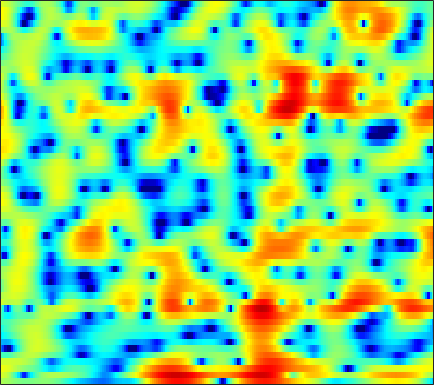

The data file committed next to this chart (first rows):
1.5069, 1.3884, 1.2034, 1.0059, 0.83898, 0.60397, 0.36433, 0.18965, -0.021791, -0.19766, -0.31383, -0.35227, -0.34511, -0.28905, -0.22811, -0.1115, 0.028089, 0.12517, 0.24398, 0.31987, 0.32963, 0.29205, 0.17991, -0.0029918
3.024, 2.815, 2.358, 1.679, 1.008, -0.1413, -1.641, -3.062, -5.472, -8.623, -11.99, -12.5, -9.74, -6.72, -4.939, -3.108, -1.743, -0.9471, -0.1257, 0.486, 0.9305, 1.178, 1.412, 1.558
3.845, 3.762, 3.572, 3.298, 3.041, 2.641, 2.199, 1.849, 1.377, 0.9251, 0.5155, 0.2433, -0.08242, -0.3929, -0.6359, -0.9996, -1.448, -1.856, -2.511, -3.288, -4.148, -4.796, -5.536, -5.938
2.668, 2.676, 2.674, 2.657, 2.631, 2.586, 2.531, 2.475, 2.376, 2.238, 2.053, 1.874, 1.569, 1.167, 0.7892, 0.1661, -0.6278, -1.355, -2.532, -3.982, -5.722, -7.18, -9.062, -10.13
-2.07, -2.143, -2.139, -1.971, -1.728, -1.256, -0.6676, -0.1937, 0.4227, 0.9794, 1.443, 1.718, 1.981, 2.121, 2.144, 2.07, 1.879, 1.666, 1.307, 0.8769, 0.4075, 0.04791, -0.4158, -0.837
-9.259, -11.25, -15.62, -22.53, -18.33, -11.58, -7.487, -5.287, -3.047, -1.349, -0.04145, 0.7387, 1.557, 2.158, 2.486, 2.779, 2.923, 2.945, 2.874, 2.703, 2.447, 2.203, 1.817, 1.373
-7.062, -7.25, -7.366, -7.141, -6.67, -5.647, -4.346, -3.32, -2, -0.8126, 0.2099, 0.8637, 1.584, 2.138, 2.452, 2.74, 2.888, 2.91, 2.832, 2.633, 2.318, 2.009, 1.507, 0.9116
-5.007, -4.484, -3.819, -3.161, -2.658, -1.973, -1.27, -0.7388, -0.04776, 0.6026, 1.193, 1.585, 2.031, 2.378, 2.568, 2.723, 2.764, 2.714, 2.535, 2.219, 1.765, 1.329, 0.6105, -0.2826
-3.821, -3.191, -2.461, -1.821, -1.379, -0.823, -0.296, 0.0811, 0.5596, 1, 1.4, 1.667, 1.972, 2.216, 2.352, 2.46, 2.478, 2.424, 2.252, 1.955, 1.515, 1.079, 0.3395, -0.6105
-2.418, -2.242, -2.006, -1.75, -1.517, -1.159, -0.7716, -0.4823, -0.1128, 0.2286, 0.5329, 0.7422, 1.003, 1.246, 1.421, 1.631, 1.802, 1.889, 1.934, 1.878, 1.705, 1.489, 1.083, 0.5263
-2.107, -3.049, -4.082, -4.466, -4.213, -3.392, -2.483, -1.929, -1.438, -1.242, -1.271, -1.362, -1.416, -1.243, -0.9151, -0.277, 0.442, 0.9487, 1.515, 1.92, 2.147, 2.206, 2.185, 2.088
-0.7419, -3.482, -8.859, -12.48, -8.331, -4.07, -1.767, -0.8822, -0.5646, -1.172, -2.895, -5.182, -10.68, -15.98, -9.656, -4.327, -1.365, 0.02966, 1.182, 1.756, 1.951, 1.954, 1.867, 1.833
3.08, 2.586, 2.078, 1.84, 1.864, 2.041, 2.195, 2.218, 2.006, 1.427, 0.5221, -0.2946, -1.281, -1.771, -1.665, -1.181, -0.6987, -0.5423, -0.7433, -1.503, -2.897, -4.392, -7.233, -10.04
1.457, 1.806, 2.208, 2.55, 2.751, 2.942, 3.037, 3.025, 2.882, 2.607, 2.219, 1.857, 1.34, 0.785, 0.3503, -0.2628, -0.9961, -1.652, -2.715, -4.052, -5.693, -7.109, -9.056, -10.4
-1.106, 0.07311, 1.286, 2.19, 2.694, 3.177, 3.475, 3.573, 3.55, 3.374, 3.051, 2.713, 2.139, 1.425, 0.7933, -0.1754, -1.289, -2.224, -3.575, -5.016, -6.484, -7.438, -8.324, -8.779
-0.7731, 0.2981, 1.476, 2.383, 2.915, 3.443, 3.767, 3.894, 3.916, 3.758, 3.421, 3.058, 2.403, 1.561, 0.7899, -0.4323, -1.895, -3.172, -5.171, -7.557, -10.47, -13.07, -16.61, -17.41
0.7259, 1.242, 1.901, 2.488, 2.871, 3.285, 3.567, 3.692, 3.727, 3.599, 3.292, 2.94, 2.301, 1.456, 0.6809, -0.5584, -2.05, -3.343, -5.329, -7.615, -10.27, -12.44, -14.75, -15.34
0.7283, 0.967, 1.354, 1.803, 2.161, 2.62, 3.026, 3.266, 3.458, 3.483, 3.325, 3.072, 2.557, 1.819, 1.128, 0.01528, -1.313, -2.42, -4.04, -5.722, -7.301, -8.372, -9.456, -9.921
-1.595, -1.694, -1.393, -0.6058, 0.17, 1.259, 2.26, 2.881, 3.503, 3.881, 4.003, 3.922, 3.588, 2.997, 2.385, 1.345, 0.04304, -1.121, -2.933, -5.081, -7.609, -9.837, -12.95, -14.3
-9.665, -14.49, -14.13, -7.487, -4.227, -1.196, 0.9089, 2.062, 3.196, 3.934, 4.312, 4.389, 4.222, 3.775, 3.252, 2.325, 1.135, 0.06388, -1.612, -3.628, -5.977, -7.969, -10.74, -11.92
-5.869, -6.421, -6.11, -4.614, -3.175, -1.28, 0.3423, 1.349, 2.411, 3.134, 3.537, 3.642, 3.515, 3.103, 2.614, 1.735, 0.6338, -0.2995, -1.62, -2.959, -4.137, -4.789, -5.296, -5.218
-3.032, -3.07, -2.79, -2.121, -1.408, -0.3017, 0.83, 1.634, 2.534, 3.179, 3.554, 3.631, 3.458, 2.954, 2.363, 1.276, -0.1477, -1.438, -3.396, -5.449, -7.219, -7.883, -7.633, -6.546
-4.432, -5.392, -5.862, -4.761, -3.263, -1.123, 0.7569, 1.931, 3.141, 3.978, 4.456, 4.572, 4.423, 3.903, 3.263, 2.048, 0.3314, -1.351, -4.336, -8.653, -16.23, -22.05, -13.66, -9.238
-5.932, -9.012, -13.27, -9.216, -5.443, -1.901, 0.5617, 1.9, 3.197, 4.068, 4.545, 4.693, 4.614, 4.241, 3.763, 2.869, 1.692, 0.6354, -0.9792, -2.629, -4.168, -5.024, -5.714, -6.245
-0.9039, -1.183, -1.261, -0.876, -0.3298, 0.5551, 1.448, 2.018, 2.632, 3.053, 3.265, 3.309, 3.2, 2.93, 2.626, 2.093, 1.44, 0.8831, 0.05275, -0.8264, -1.775, -2.526, -3.623, -4.935
1.569, 1.597, 1.633, 1.672, 1.717, 1.788, 1.826, 1.831, 1.804, 1.696, 1.549, 1.397, 1.156, 0.8818, 0.6674, 0.3732, 0.07074, -0.1565, -0.4519, -0.8064, -1.159, -1.505, -2.043, -2.682
3.128, 3.143, 3.03, 2.779, 2.504, 2.032, 1.457, 0.9873, 0.309, -0.3554, -0.9696, -1.382, -1.836, -2.201, -2.406, -2.549, -2.51, -2.354, -1.995, -1.539, -1.095, -0.8006, -0.5269, -0.4216
4.109, 3.998, 3.622, 2.991, 2.34, 1.22, -0.1636, -1.388, -3.168, -4.89, -6.255, -6.873, -7.357, -7.814, -8.297, -9.015, -9.111, -8.27, -6.252, -3.992, -2.086, -0.9053, 0.3253, 1.196
3.871, 3.62, 3.024, 2.096, 1.169, -0.4537, -2.647, -4.821, -8.779, -15.31, -27.59, -19.34, -14.26, -12.77, -13.12, -15.65, -20.32, -17.14, -10.24, -5.812, -2.715, -0.9917, 0.7489, 2.012
2.396, 2.092, 1.469, 0.583, -0.2524, -1.604, -3.251, -4.647, -6.708, -8.615, -9.85, -10.02, -9.541, -8.893, -8.435, -7.835, -7, -6.06, -4.499, -2.726, -1.062, 0.08173, 1.355, 2.373
0.5307, 0.1931, -0.4404, -1.231, -1.915, -2.857, -3.762, -4.387, -5.056, -5.527, -5.721, -5.707, -5.477, -5.04, -4.619, -3.956, -3.185, -2.535, -1.594, -0.6223, 0.3487, 1.022, 1.836, 2.503
-0.6662, -1.201, -2.19, -3.423, -4.407, -5.613, -6.406, -6.609, -6.404, -5.894, -5.247, -4.744, -4.082, -3.417, -2.925, -2.253, -1.559, -1.04, -0.3149, 0.3938, 1.095, 1.575, 2.164, 2.65
-0.1242, -0.9914, -2.679, -5.154, -7.727, -12.76, -18.03, -15.01, -10.28, -7.381, -5.53, -4.536, -3.539, -2.788, -2.306, -1.706, -1.105, -0.642, -0.01321, 0.6355, 1.254, 1.702, 2.25, 2.723
2.463, 1.688, 0.2769, -1.58, -3.237, -5.493, -6.856, -6.752, -5.695, -4.516, -3.697, -3.321, -3.074, -3.009, -2.967, -2.831, -2.497, -2.072, -1.404, -0.6231, 0.1344, 0.6978, 1.372, 1.98
4.911, 4.507, 3.81, 2.959, 2.281, 1.39, 0.5948, 0.1007, -0.498, -1.126, -1.913, -2.702, -4.118, -5.94, -7.505, -9.156, -9.073, -7.975, -6.133, -4.647, -3.432, -2.723, -1.89, -1.097
5.454, 5.36, 5.087, 4.666, 4.258, 3.62, 2.885, 2.257, 1.32, 0.1705, -1.249, -2.574, -4.863, -8.043, -11.36, -16.9, -16.49, -13.18, -10.41, -9.005, -8.633, -8.757, -8.86, -8.173
4.78, 4.924, 4.909, 4.699, 4.422, 3.92, 3.276, 2.704, 1.816, 0.7989, -0.3991, -1.394, -2.859, -4.41, -5.527, -6.776, -7.598, -8.027, -8.555, -9.397, -11.2, -13.49, -19.82, -22.09
4.071, 4.256, 4.263, 4.037, 3.76, 3.257, 2.644, 2.136, 1.389, 0.6082, -0.2128, -0.8575, -1.703, -2.547, -3.167, -3.937, -4.63, -5.143, -5.786, -6.515, -7.197, -7.637, -7.887, -7.474
4.268, 4.159, 3.8, 3.232, 2.705, 1.923, 1.125, 0.5407, -0.1346, -0.7367, -1.216, -1.544, -1.954, -2.365, -2.672, -3.103, -3.545, -3.829, -4.153, -4.392, -4.417, -4.353, -4.002, -3.411
5.486, 4.875, 3.817, 2.51, 1.374, -0.2409, -1.795, -2.78, -3.552, -3.807, -3.62, -3.371, -3.112, -2.983, -2.982, -3.181, -3.558, -3.901, -4.355, -4.547, -4.332, -3.92, -3.012, -1.923
7.091, 6.012, 4.225, 1.956, -0.1521, -3.64, -8.332, -12.56, -15.01, -10.95, -7.854, -6.129, -4.574, -3.614, -3.297, -3.365, -4.101, -5.153, -7.482, -10.27, -10.58, -7.932, -4.385, -1.692
7.449, 6.213, 4.172, 1.614, -0.6867, -4.298, -8.381, -11.35, -13.34, -12.47, -10.14, -8.172, -5.855, -4.133, -3.344, -2.878, -3.151, -3.922, -5.679, -7.547, -7.482, -5.515, -2.557, -0.2277
5.846, 4.745, 2.923, 0.7313, -1.198, -4.169, -7.895, -11.41, -19.03, -27.77, -14.68, -10.39, -6.806, -4.428, -3.179, -2.05, -1.39, -1.137, -0.8799, -0.7244, -0.3522, 0.1618, 0.924, 1.662
3.501, 2.627, 1.246, -0.4012, -1.73, -3.63, -5.501, -6.858, -8.19, -8.457, -7.458, -6.281, -4.529, -3.044, -2.091, -1.105, -0.4002, 0.009702, 0.4039, 0.6833, 0.9781, 1.186, 1.48, 1.768
2.004, 1.206, -0.1245, -1.653, -2.795, -4.056, -4.752, -4.856, -4.615, -3.921, -3.034, -2.321, -1.403, -0.5882, -0.07538, 0.4103, 0.7022, 0.7989, 0.7729, 0.7476, 0.6889, 0.6429, 0.6941, 0.8502
2.229, 1.25, -0.6611, -3.411, -6.25, -10.72, -10.59, -7.499, -4.113, -1.774, -0.09246, 0.8418, 1.738, 2.316, 2.519, 2.525, 2.215, 1.763, 0.9366, -0.09504, -1.152, -1.697, -1.915, -1.541
2.777, 2.069, 0.6978, -1.24, -3.002, -5.031, -4.85, -3.285, -0.9479, 0.9401, 2.341, 3.094, 3.747, 4.008, 3.946, 3.516, 2.626, 1.611, -0.3266, -3.337, -8.076, -13.61, -14.36, -8.355
1.427, 1.358, 1.117, 0.8062, 0.6001, 0.4992, 0.6759, 1.012, 1.635, 2.296, 2.853, 3.172, 3.393, 3.344, 3.126, 2.541, 1.59, 0.6291, -1.05, -3.18, -5.588, -7.104, -7.907, -7.405
-0.3762, -0.01707, 0.3651, 0.6883, 0.9134, 1.224, 1.554, 1.809, 2.158, 2.476, 2.721, 2.833, 2.852, 2.704, 2.473, 1.992, 1.311, 0.6821, -0.2903, -1.369, -2.449, -3.182, -4.038, -4.777
-2.132, -1.57, -0.8724, -0.2178, 0.2406, 0.8003, 1.306, 1.631, 1.999, 2.29, 2.494, 2.571, 2.573, 2.462, 2.291, 1.951, 1.492, 1.067, 0.4086, -0.3162, -1.073, -1.664, -2.442, -3.207
-4.325, -3.601, -2.525, -1.467, -0.7352, 0.1136, 0.8147, 1.252, 1.71, 2.048, 2.272, 2.377, 2.437, 2.398, 2.305, 2.092, 1.772, 1.459, 0.9474, 0.35, -0.3389, -0.904, -1.682, -2.439
-8.99, -6.933, -4.38, -2.407, -1.258, -0.09049, 0.7262, 1.178, 1.614, 1.904, 2.097, 2.212, 2.324, 2.383, 2.395, 2.344, 2.186, 1.986, 1.594, 1.015, 0.2345, -0.461, -1.555, -2.76
-8.963, -5.94, -2.986, -1.018, -0.03289, 0.8143, 1.248, 1.364, 1.353, 1.258, 1.211, 1.241, 1.401, 1.688, 1.933, 2.239, 2.452, 2.504, 2.382, 1.96, 1.199, 0.3387, -1.3, -3.759
0.4756, 0.7942, 1.268, 1.597, 1.636, 1.357, 0.7045, -0.04964, -1.347, -2.751, -3.8, -4.039, -3.498, -2.348, -1.389, -0.1732, 0.8597, 1.454, 1.964, 2.147, 1.938, 1.473, 0.4456, -1.076
3.425, 3.262, 2.921, 2.344, 1.72, 0.5183, -1.239, -3.003, -6.254, -11.3, -21.39, -25.46, -14.76, -10.33, -7.996, -5.338, -3.112, -1.709, -0.2411, 0.7771, 1.352, 1.546, 1.517, 1.282
4.435, 4.159, 3.612, 2.812, 2.02, 0.6564, -1.14, -2.829, -5.568, -8.736, -12.04, -14.27, -16.93, -18.6, -15.81, -10.51, -6.381, -4.048, -1.719, -0.1083, 0.9538, 1.48, 1.862, 1.958
4.498, 4.253, 3.764, 3.099, 2.459, 1.427, 0.173, -0.9287, -2.587, -4.468, -6.59, -8.353, -10.77, -11.95, -10.83, -7.715, -4.741, -2.928, -1.055, 0.3018, 1.222, 1.641, 1.911, 1.866
3.139, 2.942, 2.577, 2.117, 1.72, 1.13, 0.4742, -0.04145, -0.7691, -1.516, -2.201, -2.645, -3.005, -2.986, -2.663, -1.944, -1.034, -0.3484, 0.453, 1.03, 1.371, 1.452, 1.345, 1.005
